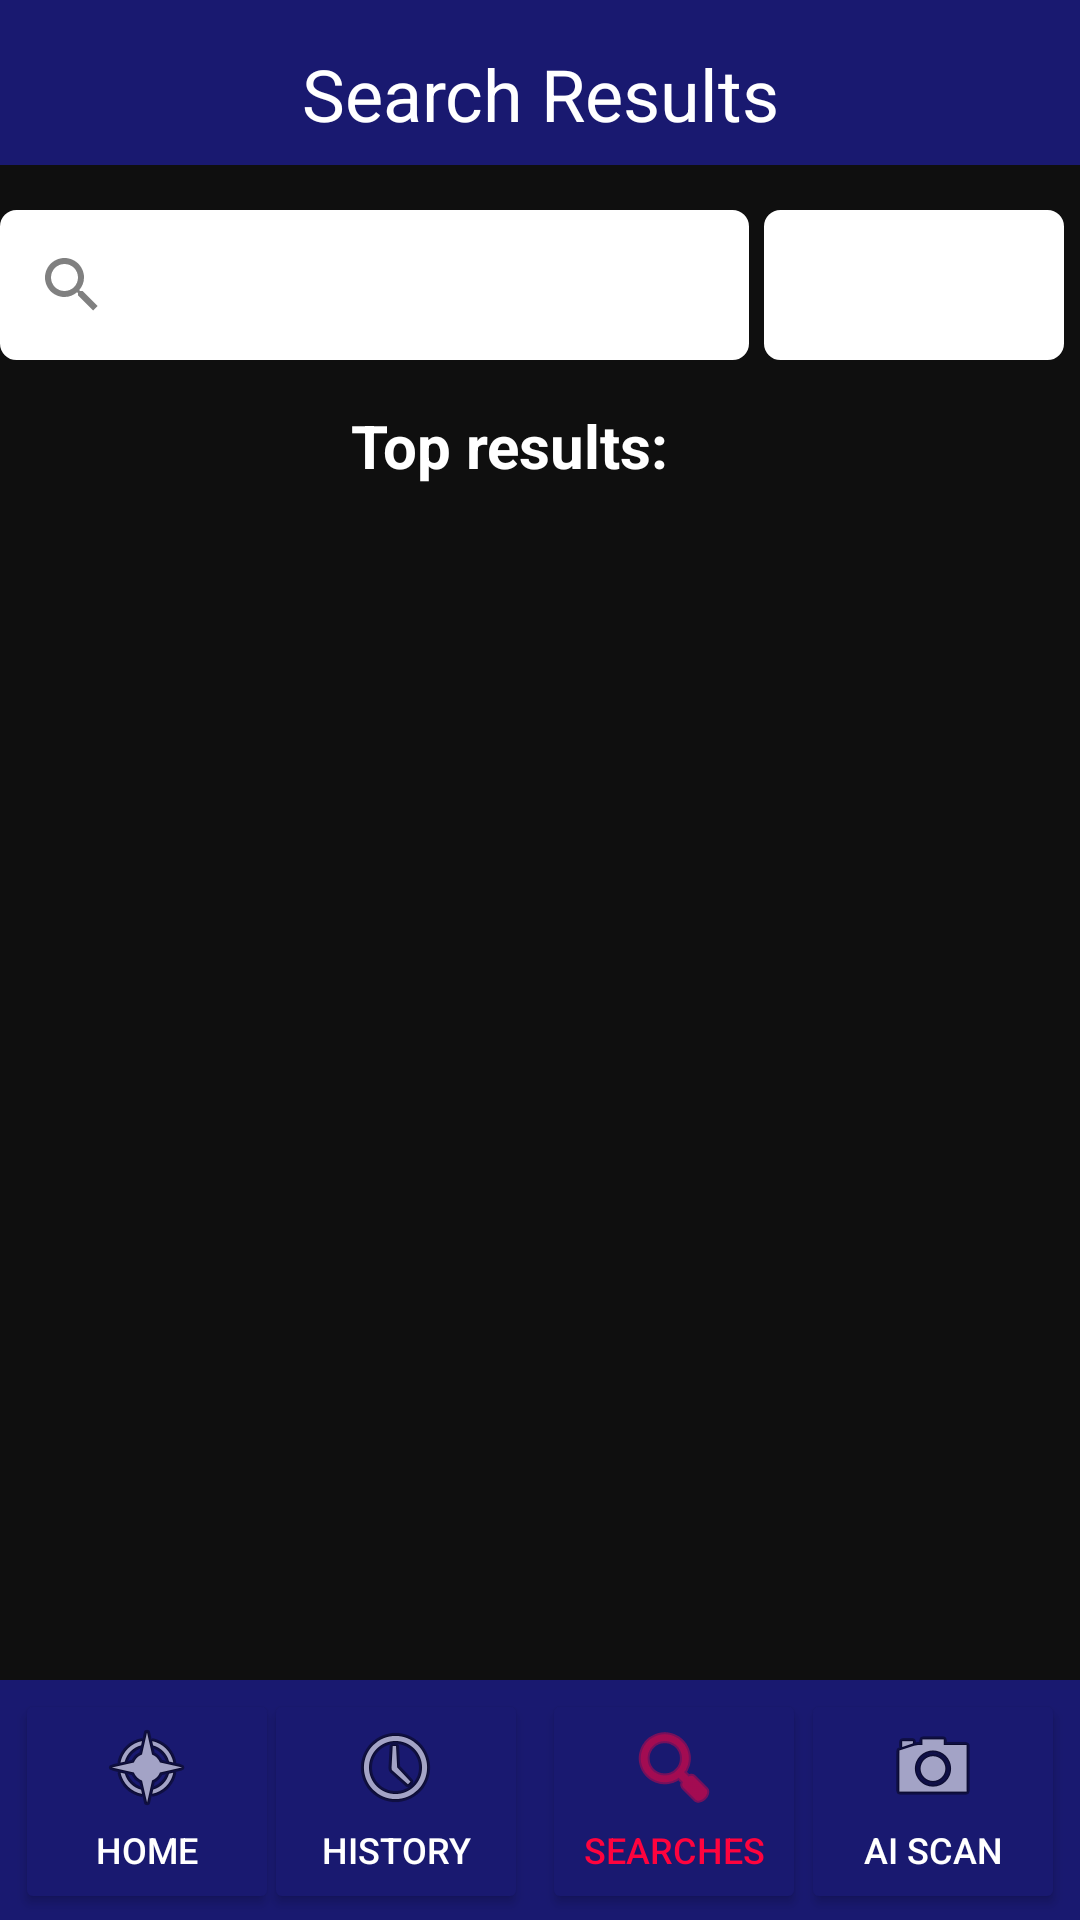

This screen was rendered from an Android layout file. Write that file and the resources it references.
<!-- AndroidManifest.xml: application theme Theme.ProductFinder -->
<!-- res/layout/activity_search_results.xml -->
<?xml version="1.0" encoding="utf-8"?>
<androidx.constraintlayout.widget.ConstraintLayout xmlns:android="http://schemas.android.com/apk/res/android"
    xmlns:app="http://schemas.android.com/apk/res-auto"
    xmlns:tools="http://schemas.android.com/tools"
    android:layout_width="match_parent"
    android:layout_height="match_parent"
    android:background="@color/onyx"
    tools:context=".SearchResults">

    <RelativeLayout
        android:id="@+id/relativeLayout"
        android:layout_width="100dp"
        android:layout_height="wrap_content"
        android:layout_marginTop="15dp"
        android:background="@drawable/background"
        android:backgroundTint="@color/white"
        android:backgroundTintMode="add"
        android:orientation="horizontal"
        app:layout_constraintBottom_toBottomOf="parent"
        app:layout_constraintEnd_toEndOf="parent"
        app:layout_constraintHorizontal_bias="0.98"
        app:layout_constraintStart_toStartOf="parent"
        app:layout_constraintTop_toBottomOf="@+id/BannerColour"
        app:layout_constraintVertical_bias="0.0">

        <Spinner
            android:id="@+id/SortFilters"
            android:layout_width="85dp"
            android:layout_height="50dp"
            android:layout_gravity="center"
            android:background="@android:color/transparent"

            android:gravity="center"
            android:spinnerMode="dropdown"
            tools:layout_editor_absoluteX="295dp"
            tools:layout_editor_absoluteY="73dp" />

        <ImageView
            android:layout_width="16dp"
            android:layout_height="16dp"
            android:layout_alignParentRight="true"
            android:layout_centerVertical="true"
            android:layout_gravity="center"
            android:layout_marginRight="5dp"
            android:src="@drawable/greydownarrow" />

    </RelativeLayout>

    <ImageView
        android:id="@+id/BannerColour"
        android:layout_width="0dp"
        android:layout_height="55dp"
        app:layout_constraintEnd_toEndOf="parent"
        app:layout_constraintHorizontal_bias="0.0"
        app:layout_constraintStart_toStartOf="parent"
        app:layout_constraintTop_toTopOf="parent"
        android:src="@color/midnight_blue"/>

    <Button
        android:id="@+id/Button_Home"
        android:layout_width="wrap_content"
        android:layout_height="75dp"
        android:layout_marginStart="5dp"
        android:backgroundTint="@color/midnight_blue"
        android:drawableTop="@android:drawable/ic_menu_compass"
        android:onClick="callHome"
        android:text="Home"
        android:textColor="@color/white"
        android:textSize="12sp"
        app:layout_constraintBottom_toBottomOf="@+id/toolbar"
        app:layout_constraintEnd_toEndOf="parent"
        app:layout_constraintHorizontal_bias="0.0"
        app:layout_constraintStart_toStartOf="@+id/toolbar"
        app:layout_constraintTop_toTopOf="@+id/toolbar"
        app:layout_constraintVertical_bias="0.6" />

    <Button
        android:id="@+id/Button_History"
        android:layout_width="wrap_content"
        android:layout_height="75dp"
        android:backgroundTint="@color/midnight_blue"
        android:drawableTop="@android:drawable/ic_menu_recent_history"
        android:onClick="CallRecentSearches"
        android:text="History"
        android:textColor="@color/white"
        android:textSize="12sp"
        app:layout_constraintBottom_toBottomOf="@+id/toolbar"
        app:layout_constraintEnd_toEndOf="@+id/toolbar"
        app:layout_constraintHorizontal_bias="0.323"
        app:layout_constraintStart_toStartOf="parent"
        app:layout_constraintTop_toTopOf="@+id/toolbar"
        app:layout_constraintVertical_bias="0.6" />

    <Button
        android:id="@+id/Button_Search"
        android:layout_width="wrap_content"
        android:layout_height="75dp"
        android:backgroundTint="@color/midnight_blue"
        android:drawableTop="@android:drawable/ic_menu_search"
        android:drawableTint="@color/american_rose"
        android:onClick="callSearch"
        android:text="Searches"
        android:textColor="@color/american_rose"
        android:textSize="12sp"
        app:layout_constraintBottom_toBottomOf="@+id/toolbar"
        app:layout_constraintEnd_toEndOf="parent"
        app:layout_constraintHorizontal_bias="0.664"
        app:layout_constraintStart_toStartOf="parent"
        app:layout_constraintTop_toTopOf="@+id/toolbar"
        app:layout_constraintVertical_bias="0.6" />

    <Button
        android:id="@+id/Button_ImageScanner"
        android:layout_width="wrap_content"
        android:layout_height="75dp"
        android:layout_marginEnd="5dp"
        android:backgroundTint="@color/midnight_blue"
        android:drawableTop="@android:drawable/ic_menu_camera"
        android:onClick="callImageScanner"
        android:text="AI Scan"
        android:textColor="@color/white"
        android:textSize="12sp"
        app:layout_constraintBottom_toBottomOf="@+id/toolbar"
        app:layout_constraintEnd_toEndOf="@+id/toolbar"
        app:layout_constraintHorizontal_bias="1.0"
        app:layout_constraintStart_toStartOf="@+id/Button_Home"
        app:layout_constraintTop_toTopOf="@+id/toolbar"
        app:layout_constraintVertical_bias="0.6" />

    <androidx.appcompat.widget.Toolbar
        android:id="@+id/toolbar"
        android:layout_width="0dp"
        android:layout_height="80dp"
        android:background="@color/midnight_blue"
        android:minHeight="?attr/actionBarSize"
        android:theme="?attr/actionBarTheme"
        app:layout_constraintBottom_toBottomOf="parent"
        app:layout_constraintEnd_toEndOf="parent"
        app:layout_constraintHorizontal_bias="0.0"
        app:layout_constraintStart_toStartOf="parent" />

    <TextView
        android:id="@+id/PageTitle"
        android:layout_width="167dp"
        android:layout_height="30dp"
        android:layout_marginTop="15dp"
        android:text="Search Results"
        android:textAlignment="center"
        android:textColor="@color/white"
        android:textSize="24sp"
        app:layout_constraintEnd_toEndOf="parent"
        app:layout_constraintStart_toStartOf="parent"
        app:layout_constraintTop_toTopOf="parent" />

    <TextView
        android:id="@+id/TopResultsTitle"
        android:layout_width="125dp"
        android:layout_height="28dp"
        android:layout_marginTop="15dp"
        android:text="Top results:"
        android:textColor="@color/white"
        android:textSize="20sp"
        android:textStyle="bold"
        app:layout_constraintEnd_toEndOf="parent"
        app:layout_constraintHorizontal_bias="0.498"
        app:layout_constraintStart_toStartOf="parent"
        app:layout_constraintTop_toBottomOf="@+id/searchView" />

    <SearchView
        android:id="@+id/searchView"
        android:layout_width="0dp"
        android:layout_height="50dp"
        android:layout_marginTop="15dp"
        android:layout_marginEnd="5dp"
        android:theme="@style/SearchViewStyle"
        android:background="@drawable/background"
        android:backgroundTint="@color/white"
        android:backgroundTintMode="add"
        app:layout_constraintBottom_toBottomOf="parent"
        app:layout_constraintEnd_toStartOf="@+id/relativeLayout"
        app:layout_constraintHorizontal_bias="0.108"
        app:layout_constraintStart_toStartOf="parent"
        app:layout_constraintTop_toBottomOf="@+id/BannerColour"
        app:layout_constraintVertical_bias="0.0"
        app:queryBackground="@drawable/background"
        app:submitBackground="@drawable/background">

    </SearchView>

    <ExpandableListView
        android:id="@+id/expandListView1"
        android:layout_width="0dp"
        android:layout_height="0dp"
        android:layout_marginStart="10dp"
        android:layout_marginTop="10dp"
        android:layout_marginEnd="10dp"
        android:layout_marginBottom="100dp"
        android:fadeScrollbars="false"
        app:layout_constraintBottom_toBottomOf="parent"
        app:layout_constraintEnd_toEndOf="parent"
        app:layout_constraintHorizontal_bias="0.0"
        app:layout_constraintStart_toStartOf="parent"
        app:layout_constraintTop_toBottomOf="@+id/TopResultsTitle"
        app:layout_constraintVertical_bias="0.0">

    </ExpandableListView>

</androidx.constraintlayout.widget.ConstraintLayout>
<!-- resources referenced by this layout -->
<resources>
  <color name="american_rose">#FF033E</color>
  <color name="midnight_blue">#191970</color>
  <color name="onyx">#0F0F0F</color>
  <color name="white">#FFFFFF</color>
  <!-- drawable background (drawable) -->
  <?xml version="1.0" encoding="utf-8"?>
      <shape xmlns:android="http://schemas.android.com/apk/res/android">
  <solid android:color="@android:color/transparent" />
      <corners android:radius="5dp" />
      <stroke
          android:width="1dp"
          android:color="@color/dark_gray"
          />
  </shape>
  <style name="SearchViewStyle" parent="">
          <item name="android:tint">@color/dark_gray</item>
          <item name="android:editTextColor">@color/dark_gray</item>
      </style>
  <style name="Theme.ProductFinder" parent="Theme.MaterialComponents.DayNight.NoActionBar">
  
          
          
          <item name="android:statusBarColor" tools:targetApi="l">?attr/colorPrimaryVariant</item>
          
          <item name="android:windowActivityTransitions">true</item>
          <item name="android:windowEnterTransition">@transition/trans_anim</item>
          <item name="android:windowExitTransition">@transition/trans_anim</item>
  
      </style>
  <color name="dark_gray">#808080</color>
</resources>
